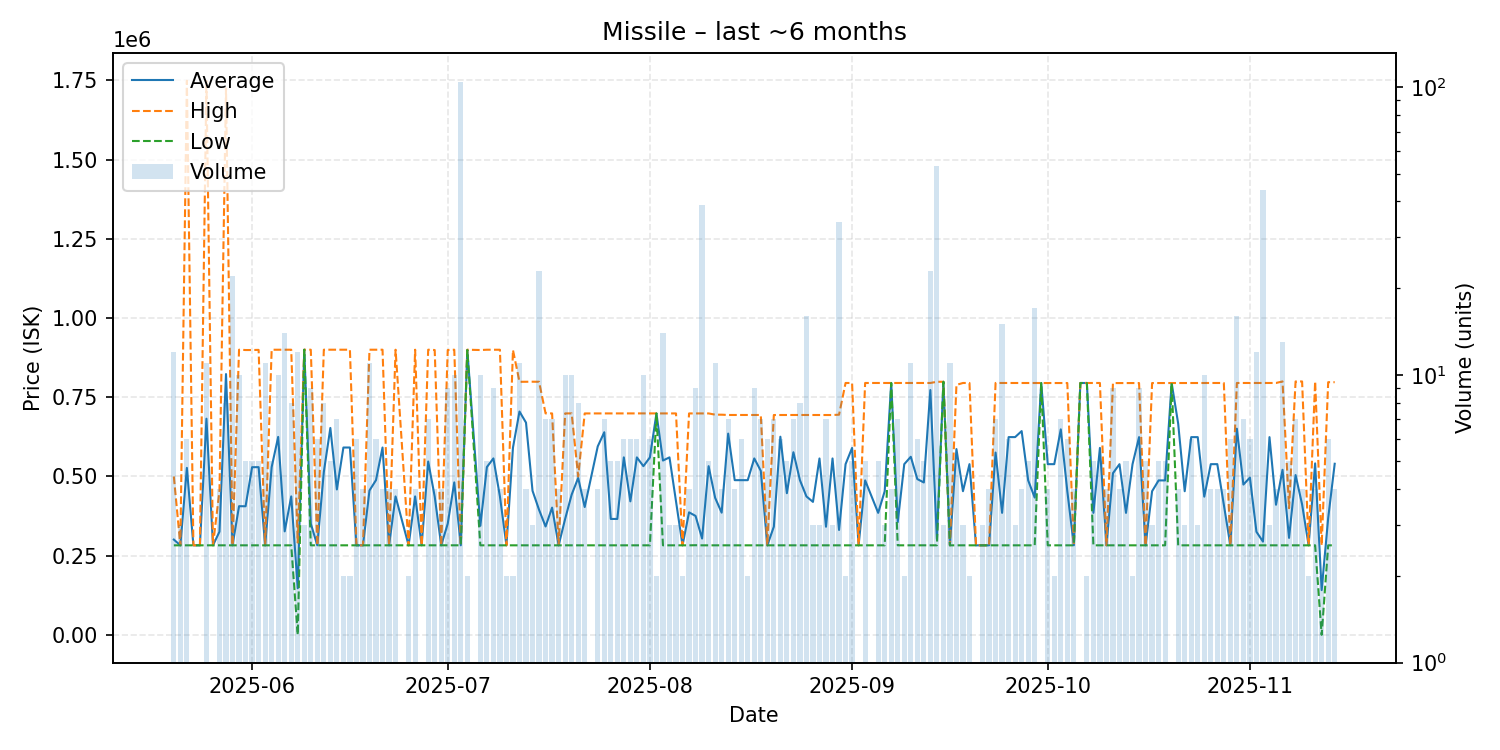

The file beside this chart, header and first rows:
date, average, highest, lowest, order_count, volume
2025-05-20, 300753, 500000, 282640, 5, 12
2025-05-21, 282640, 282640, 282640, 3, 3
2025-05-22, 527033, 1749000, 282640, 6, 6
2025-05-23, 282640, 282640, 282640, 1, 1
2025-05-24, 282640, 282640, 282640, 1, 1
2025-05-25, 682280, 1748000, 282640, 11, 11
2025-05-26, 282640, 282640, 282640, 1, 1
2025-05-27, 325730, 455000, 282640, 4, 4
2025-05-28, 823150, 1724000, 282640, 6, 8
2025-05-29, 282640, 282640, 282640, 7, 22
2025-05-30, 406112, 900000, 282640, 10, 10
2025-05-31, 405912, 899000, 282640, 5, 5
2025-06-01, 529184, 899000, 282640, 5, 5
2025-06-02, 529364, 899450, 282640, 5, 5
2025-06-03, 282640, 282640, 282640, 11, 11
2025-06-04, 529536, 899900, 282640, 5, 5
2025-06-05, 624742, 899900, 282640, 9, 10
2025-06-06, 326737, 900000, 282640, 8, 14
2025-06-07, 436980, 900000, 282640, 8, 8
2025-06-08, 147107, 291320, 0.01, 5, 12
2025-06-09, 900000, 900000, 900000, 3, 3
2025-06-10, 351236, 900000, 282640, 9, 9
2025-06-11, 282640, 282640, 282640, 6, 6
2025-06-12, 514158, 900000, 282640, 8, 8
2025-06-13, 653056, 900000, 282640, 5, 5
2025-06-14, 459029, 900000, 282640, 6, 7
2025-06-15, 591320, 900000, 282640, 2, 2
2025-06-16, 591320, 900000, 282640, 2, 2
2025-06-17, 282640, 282640, 282640, 6, 6
2025-06-18, 282640, 282640, 282640, 3, 4
2025-06-19, 455745, 900000, 282640, 10, 11
2025-06-20, 488427, 900000, 282640, 6, 6
2025-06-21, 591320, 900000, 282640, 3, 4
2025-06-22, 282640, 282640, 282640, 4, 4
2025-06-23, 436980, 900000, 282640, 4, 4
2025-06-25, 282640, 282640, 282640, 2, 2
2025-06-26, 436980, 900000, 282640, 3, 4
2025-06-27, 282640, 282640, 282640, 1, 1
2025-06-28, 547080, 900000, 282640, 7, 7
2025-06-29, 436730, 899000, 282640, 4, 4
2025-06-30, 282640, 282640, 282640, 4, 4
2025-07-01, 351124, 899000, 282640, 9, 9
2025-07-02, 481234, 900000, 282640, 10, 10
2025-07-03, 282700, 282700, 282700, 5, 104
2025-07-04, 899500, 900000, 899000, 2, 2
2025-07-06, 344276, 899000, 282640, 10, 10
2025-07-07, 529564, 899950, 282640, 5, 5
2025-07-08, 556967, 899900, 282640, 5, 9
2025-07-09, 436955, 899900, 282640, 4, 4
2025-07-10, 282640, 282640, 282640, 2, 2
2025-07-11, 590870, 899100, 282640, 2, 2
2025-07-12, 704907, 798700, 282640, 7, 11
2025-07-13, 669885, 799000, 282640, 4, 4
2025-07-14, 454760, 799000, 282640, 3, 3
2025-07-15, 394844, 798800, 282640, 22, 23
2025-07-16, 342120, 699000, 282640, 7, 7
2025-07-17, 401586, 698950, 282640, 7, 7
2025-07-18, 282640, 282640, 282640, 4, 4
2025-07-19, 365902, 698950, 282640, 9, 10
2025-07-20, 442656, 699000, 282640, 9, 10
... 115 more rows
